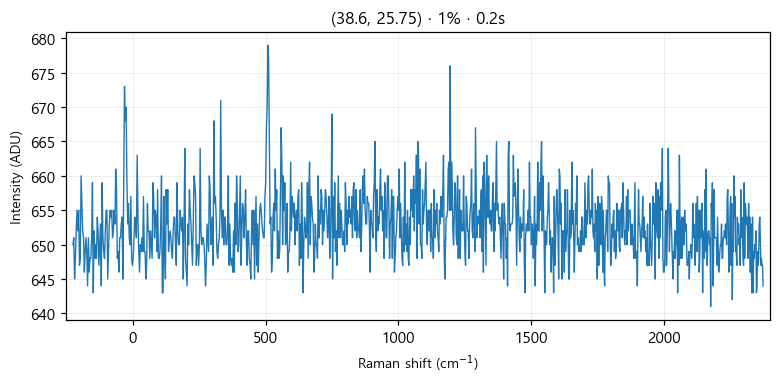

Values plotted in this chart, from the file beside it:
# laser_power_pct, 1
# exposure_time, 0.2
# laser_nm, 532
# mode, single
pixel, raman_shift_cm-1, wavelength_nm, intensity
0, -225, 525.7, 650
1, -221.9, 525.8, 651
2, -218.9, 525.9, 645
3, -215.8, 526, 648
4, -212.7, 526.1, 652
5, -209.7, 526.2, 655
6, -206.6, 526.2, 652
7, -203.5, 526.3, 655
8, -200.5, 526.4, 647
9, -197.4, 526.5, 648
10, -194.4, 526.6, 660
11, -191.3, 526.7, 656
12, -188.3, 526.7, 652
13, -185.2, 526.8, 651
14, -182.1, 526.9, 646
15, -179.1, 527, 649
16, -176, 527.1, 651
17, -173, 527.2, 649
18, -169.9, 527.3, 644
19, -166.9, 527.3, 651
20, -163.9, 527.4, 646
21, -160.8, 527.5, 648
22, -157.8, 527.6, 648
23, -154.7, 527.7, 651
24, -151.7, 527.8, 659
25, -148.6, 527.8, 643
26, -145.6, 527.9, 652
27, -142.6, 528, 648
28, -139.5, 528.1, 650
29, -136.5, 528.2, 648
30, -133.5, 528.3, 654
31, -130.4, 528.4, 652
32, -127.4, 528.4, 647
33, -124.4, 528.5, 650
34, -121.3, 528.6, 653
35, -118.3, 528.7, 644
36, -115.3, 528.8, 659
37, -112.3, 528.9, 651
38, -109.2, 528.9, 649
39, -106.2, 529, 648
40, -103.2, 529.1, 652
41, -100.2, 529.2, 655
42, -97.17, 529.3, 655
43, -94.15, 529.4, 645
44, -91.13, 529.5, 649
45, -88.12, 529.5, 653
46, -85.1, 529.6, 655
47, -82.09, 529.7, 654
48, -79.08, 529.8, 655
49, -76.07, 529.9, 651
50, -73.06, 530, 652
51, -70.05, 530, 655
52, -67.04, 530.1, 653
53, -64.03, 530.2, 661
54, -61.03, 530.3, 658
55, -58.03, 530.4, 648
... 968 more rows
